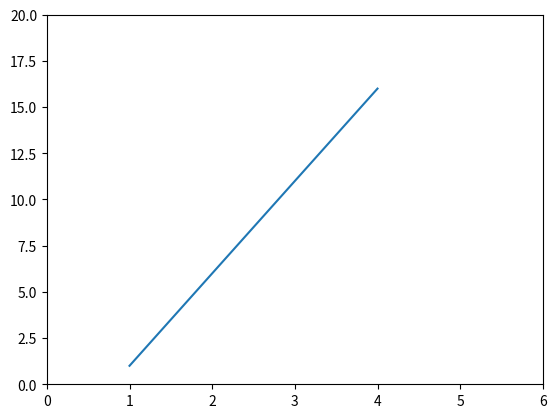

The matplotlib source for this figure:
# Gráficos de linha

import matplotlib.pyplot as plt

# Plotar gráfico só com o valor de Y
# plt.plot([1, 2, 3, 4]) 
#       x = 0  1  2  3     
# plt.show()

# Passando eixo X e eixo Y
plt.plot([1, 4], [1, 16]) # Associação ponto a ponto
plt.axis((0, 6, 0, 20)) # Intervalo dos eixos
plt.show()
